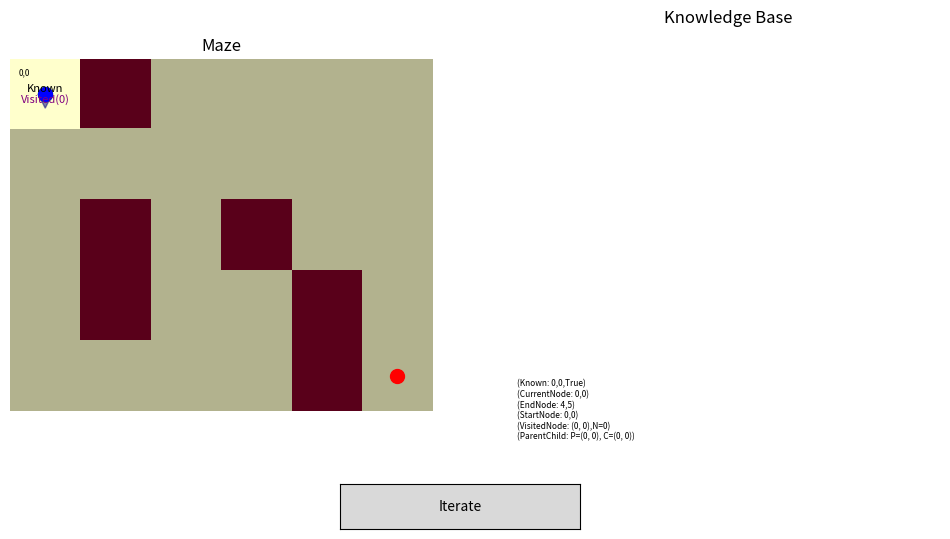

This figure's Python source:
import matplotlib.pyplot as plt
import numpy as np
from typing import List
from abc import ABC, abstractmethod
from collections import deque
from matplotlib.widgets import CheckButtons
from matplotlib.widgets import Button
import random
import heapq 

class BadMaze(Exception):
    pass

class Maze:
    def __init__(self, layout):
        
        # 1. Representation of the maze nodes.
        self.nodes = []
        for i in range(len(layout)):
            row = []
            for j in range(len(layout[0])):
                row.append(Node((i, j), layout[i][j] == 0))
            self.nodes.append(row)
        self.start = None
        self.end = None
        self.num_rows = len(layout)
        self.num_cols = len(layout[0])
        self.base_layout = layout

    def get_node(self, coords):
        row, col = coords
        if 0 <= row < self.num_rows and 0 <= col < self.num_cols:
            return self.nodes[row][col]
        return None

    def get_neighbors(self, node):
        row, col = node.coords
        neighbors = []
        for d_row, d_col in [(0, 1), (0, -1), (1, 0), (-1, 0)]:
            new_row, new_col = row + d_row, col + d_col
            neighbor = self.get_node((new_row, new_col))
            if neighbor and neighbor.is_passable:
                neighbors.append(neighbor)
        return neighbors

    def set_start(self, coords):
        node = self.get_node(coords)
        if node and node.is_passable:
            self.start = node
        else:
            raise BadMaze("Invalid start coordinates.")

    def set_end(self, coords):
        node = self.get_node(coords)
        if node and node.is_passable:
            self.end = node
        else:
            raise BadMaze("Invalid end coordinates.")
    
    # Success criteria
    def is_end(self, node) -> bool:
        return node.coords == self.end.coords
    
    def visualize_maze_as_text(self, path):
        maze_text = [[' '] * maze.num_cols for _ in range(maze.num_rows)]

        # Mark impassable nodes
        for row in range(self.num_rows):
            for col in range(self.num_cols):
                if not maze.nodes[row][col].is_passable:
                    maze_text[row][col] = '█'

        # Mark start and end nodes
        start_row, start_col = self.start.coords
        end_row, end_col = self.end.coords
        maze_text[start_row][start_col] = 'S'
        maze_text[end_row][end_col] = 'E'

        # Mark path nodes
        for node in path:
            if node != self.start and node != self.end:
                row, col = node.coords
                self[row][col] = '·'

        # Print the maze representation
        for row in maze_text:
            print(''.join(row))
        
class Node:
    def __init__(self, coords, is_passable):
        self.coords = coords
        self.is_passable = is_passable

    def __repr__(self):
        return f"Node({self.coords})"
    
    def __hash__(self):
        return hash(self.coords)
    
    def __eq__(self, other):
        if isinstance(other, Node):
            return self.coords == other.coords
        return False
    
    def __lt__(self, other):
        if isinstance(other, Node):
            return self.coords < other.coords
        return False
    
class Step:
    def __init__(self, current_node: Node, parent_node: Node, path_cost: int, path: List[Node]):
        self.current_node = current_node
        self.parent_node = parent_node
        self.path_cost = path_cost
        self.path = path
        
class SearchDetails:
    def __init__(self, maze, steps, visited, final_path):
        self.maze = maze
        self.steps = steps
        self.visited = visited
        self.final_path = final_path

    def output(self):
        fig, ax = plt.subplots(figsize=(8, 8))
        ax.imshow(self.maze.base_layout, cmap='YlOrRd')

        if self.maze.start:
            ax.plot(self.maze.start.coords[1], self.maze.start.coords[0], 'go', markersize=10)

        if self.maze.end:
            ax.plot(self.maze.end.coords[1], self.maze.end.coords[0], 'ro', markersize=10)

        step_index = 0
        show_final_path = False
        show_all_steps = False
        show_steps = True
        heatmap_data = np.full((self.maze.num_rows, self.maze.num_cols), np.inf)

        def on_prev_click(event):
            nonlocal step_index
            step_index = (step_index - 1) % len(self.steps)
            update_plot()

        def on_next_click(event):
            nonlocal step_index
            step_index = (step_index + 1) % len(self.steps)
            update_plot()

        def on_final_path_clicked(label):
            nonlocal show_final_path
            show_final_path = not show_final_path
            update_plot()

        def on_all_steps_clicked(label):
            nonlocal show_all_steps
            show_all_steps = not show_all_steps
            update_plot()

        def on_steps_clicked(label):
            nonlocal show_steps
            show_steps = not show_steps
            update_plot()

        def animate():
            nonlocal step_index
            for i in range(len(self.steps)):
                step_index = i
                update_plot()
                fig.canvas.draw()
                fig.canvas.flush_events()

        def update_plot():
            ax.clear()
            ax.imshow(self.maze.base_layout, cmap='YlOrRd')

            if self.maze.start:
                ax.plot(self.maze.start.coords[1], self.maze.start.coords[0], 'go', markersize=10)

            if self.maze.end:
                ax.plot(self.maze.end.coords[1], self.maze.end.coords[0], 'ro', markersize=10)

            if show_all_steps:
                for node, path_cost in self.visited.items():
                    row, col = node.coords
                    heatmap_data[row, col] = path_cost

                ax.imshow(heatmap_data, cmap='coolwarm', alpha=0.7)
                for i in range(self.maze.num_rows):
                    for j in range(self.maze.num_cols):
                        if heatmap_data[i, j] != np.inf:
                            ax.text(j, i, int(heatmap_data[i, j]), ha='center', va='center', color='black', fontsize=8)

            if show_steps:
                for i in range(step_index + 1):
                    if i < len(self.steps):
                        current_step = self.steps[i]
                        current_node = current_step.current_node
                        parent_node = current_step.parent_node
                        if parent_node.coords == current_node.coords:
                            
                            ax.text(current_node.coords[1], current_node.coords[0], 'X', ha='center', va='center', color='red', fontsize=12)
                            
                        else:
                            if parent_node is not None:
                                ax.arrow(parent_node.coords[1], parent_node.coords[0],
                                        current_node.coords[1] - parent_node.coords[1],
                                        current_node.coords[0] - parent_node.coords[0],
                                        head_width=0.2, head_length=0.2, fc='black', ec='black', alpha=1)
                                    

                        if i == step_index:
                            path = current_step.path
                            for j in range(len(path) - 1):
                                start_node = path[j]
                                end_node = path[j + 1]
                                ax.plot([start_node.coords[1], end_node.coords[1]],
                                        [start_node.coords[0], end_node.coords[0]],
                                        color='cyan', linewidth=2, alpha=0.8)

            if show_final_path:
                for i in range(len(self.final_path) - 1):
                    start_node = self.final_path[i]
                    end_node = self.final_path[i + 1]
                    ax.arrow(start_node.coords[1], start_node.coords[0],
                             end_node.coords[1] - start_node.coords[1],
                             end_node.coords[0] - start_node.coords[0],
                             head_width=0.1, head_length=0.2, fc='green', ec='green')

            step = self.steps[step_index]
            node = step.current_node
            ax.plot(node.coords[1], node.coords[0], 'o', color='orange', markersize=10)
            ax.text(node.coords[1], node.coords[0], str(step.path_cost), color='white', ha='center', va='center')

            ax.text(0.05, 0.95, f"Step: {step_index + 1}/{len(self.steps)}", transform=ax.transAxes, fontsize=12,
                    verticalalignment='top', bbox=dict(boxstyle='round', facecolor='wheat', alpha=0.5))

            #ax.set_title(f"Search Algorithm: {search_algorithm.__class__.__name__}")
            ax.axis('off')
            fig.canvas.draw()
            
        # Create buttons for previous and next steps
        plt.subplots_adjust(bottom=0.2)
        ax_prev = plt.axes([0.4, 0.05, 0.1, 0.075])
        ax_next = plt.axes([0.5, 0.05, 0.1, 0.075])
        btn_prev = Button(ax_prev, 'Previous')
        btn_next = Button(ax_next, 'Next')
        btn_prev.on_clicked(on_prev_click)
        btn_next.on_clicked(on_next_click)

        # Create button for animation
        ax_animate = plt.axes([0.6, 0.05, 0.1, 0.075])
        btn_animate = Button(ax_animate, 'Animate')
        btn_animate.on_clicked(lambda event: animate())

        # Create checkboxes for toggling final path, all steps, and steps
        plt.subplots_adjust(left=0.2)
        ax_final_path = plt.axes([0.05, 0.9, 0.1, 0.1])
        ax_all_steps = plt.axes([0.05, 0.8, 0.1, 0.1])
        ax_steps = plt.axes([0.05, 0.7, 0.1, 0.1])
        check_final_path = CheckButtons(ax_final_path, ['Final Path'], [False])
        check_all_steps = CheckButtons(ax_all_steps, ['All Steps'], [False])
        check_steps = CheckButtons(ax_steps, ['Steps'], [True])
        check_final_path.on_clicked(on_final_path_clicked)
        check_all_steps.on_clicked(on_all_steps_clicked)
        check_steps.on_clicked(on_steps_clicked)

        update_plot()
        plt.show()
        
class SearchAlgorithm(ABC):
    @abstractmethod
    def search(self, maze: Maze) -> tuple[List[Step], List[Node]]:
        pass

class BreadthFirstSearch(SearchAlgorithm):
    def search(self, maze: Maze) -> SearchDetails:
        start_node = maze.start
        end_node = maze.end

        visited = {start_node: 0} 
        queue = deque([Step(start_node, None, 0, [start_node])])  
        all_steps = [] 
        best_path = None
        best_path_cost = float('inf')

        while queue:
            current_step = queue.popleft()
            current_node = current_step.current_node
            path_cost = current_step.path_cost
            path = current_step.path

            all_steps.append(current_step)

            if current_node == end_node:
                if path_cost < best_path_cost:
                    best_path = path
                    best_path_cost = path_cost
            else:
                neighbors = maze.get_neighbors(current_node)
                for neighbor in neighbors:
                    new_path_cost = path_cost + 1
                    if neighbor not in visited or new_path_cost < visited[neighbor]:
                        visited[neighbor] = new_path_cost
                        new_path = path + [neighbor]
                        new_step = Step(neighbor, current_node, new_path_cost, new_path)
                        queue.append(new_step)

        return SearchDetails(maze, all_steps, visited, best_path)

class ForwardChaining(SearchAlgorithm):
    def search(self, maze):
        # Fact types
        # Known: (Y, X), (Bool)
        # CurrentNode: (Y, X), (Y', X')  # Parent node is for visuals only
        # VisitedNode: (Y, X) , (Index)
        # EndNode: (Y, X)
        # StartNode: (Y, X)
        # ParentChild: (Y, X), (Y', X')
        # PreviousNode: (Y, X)
        # CanMove: (Y, X)
        
        start_node = maze.start.coords
        end_node = maze.end.coords
        
        facts: list[tuple] = [
            ("Known", (start_node, True)),
            ("CurrentNode", start_node, start_node),
            ("EndNode", end_node),
            ("StartNode", start_node),
            ("VisitedNode", start_node, 0),
            ("ParentChild", start_node, start_node),
        ]

        def sensor(maze: Maze, facts: list[tuple]) -> list[tuple]:
            current_node_coords = next((node for item in facts if isinstance(item, tuple) and len(item) == 3 and item[0] == "CurrentNode" for node in [item[1]]), None)
            if current_node_coords is None:
                return facts  

            directions = [(0, 1), (0, -1), (1, 0), (-1, 0)]  # Up, Down, Right, Left

            for dy, dx in directions:
                y, x = current_node_coords
                neighbor_coords = (y + dy, x + dx)

                if 0 <= neighbor_coords[0] < maze.num_rows and 0 <= neighbor_coords[1] < maze.num_cols:
                    node = maze.nodes[neighbor_coords[0]][neighbor_coords[1]]

                    if ("Known", (neighbor_coords, node.is_passable)) not in facts:
                        facts.append(("Known", (neighbor_coords, node.is_passable)))
                        print("Detected node:")
                        print(neighbor_coords)
                else:

                    if ("Known", (neighbor_coords, False)) not in facts:
                        facts.append(("Known", (neighbor_coords, False)))
                        print("Detected node (Outside Maze):")
                        print(neighbor_coords)

            return facts
        
        def rule_movement_restrictions(facts: list[tuple]) -> list[tuple]:
            current_node_coords = next((node for item in facts if isinstance(item, tuple) and len(item) == 3 and item[0] == "CurrentNode" for node in [item[1]]), None)
            if current_node_coords is None:
                return facts

            # Delete existing CanMove facts from the knowledge base
            facts = [fact for fact in facts if fact[0] != "CanMove"]

            directions = [(0, 1), (0, -1), (1, 0), (-1, 0)]  # Up, Down, Right, Left

            for dy, dx in directions:
                y, x = current_node_coords
                neighbor_coords = (y + dy, x + dx)

                known_fact = next((fact for fact in facts if isinstance(fact, tuple) and fact[0] == "Known" and fact[1][0] == neighbor_coords), None)
                if known_fact:
                    _, (_, is_passable) = known_fact
                    if is_passable:
                        facts.append(("CanMove", (current_node_coords, neighbor_coords)))

            return facts
        
        def rule_make_parent_child(facts: list[tuple]) -> list[tuple]:
            current_node = next((fact[1:] for fact in facts if fact[0] == "CurrentNode"), None)
            if current_node is None:
                return facts

            current_node_coords, previous_node_coords = current_node
            visited_nodes = [fact[1] for fact in facts if fact[0] == "VisitedNode"]
            parent_child_nodes = set((fact[1], fact[2]) for fact in facts if fact[0] == "ParentChild")

            for node in visited_nodes:
                if node not in [parent_child[1] for parent_child in parent_child_nodes]:
                    if abs(node[0] - previous_node_coords[0]) + abs(node[1] - previous_node_coords[1]) == 1:
                        facts.append(("ParentChild", previous_node_coords, node))

            return facts
        
        
        def rule_progress_or_backtrack(facts: list[tuple]) -> list[tuple]:
            current_node = next((node for item in facts if isinstance(item, tuple) and len(item) == 3 and item[0] == "CurrentNode" for node in [item[1:3]]), None)
            print(f"Current node: {current_node}")
            if current_node:
                current_node_coords, previous_node_coords = current_node
                traversable_nodes = []
                for dx, dy in [(0, 1), (0, -1), (1, 0), (-1, 0)]:
                    new_node = (current_node_coords[0] + dy, current_node_coords[1] + dx)
                    if any(item[0] == "Known" and item[1] == (new_node, True) for item in facts):
                        traversable_nodes.append(new_node)
                print(f"Traversable nodes: {traversable_nodes}")

                if traversable_nodes:
                    # Check if there's a "VisitedNode" fact and a "CanMove" fact for each traversable node
                    for index, next_node in enumerate(traversable_nodes):
                        visited_node_fact = next((fact for fact in facts if isinstance(fact, tuple) and fact[0] == "VisitedNode" and fact[1] == next_node), None)
                        can_move_fact = next((fact for fact in facts if isinstance(fact, tuple) and fact[0] == "CanMove" and fact[1][1] == next_node), None)
                        if not visited_node_fact and can_move_fact:

                            # Select the next node to visit
                            print(f"Next node: {next_node}")
                            facts = [item for item in facts if not isinstance(item, tuple) or item[0] != "CurrentNode"]
                            facts.append(("CurrentNode", next_node, current_node_coords))  # Store the previous node
                            return facts

                    # Backtrack to the previously visited node
                    current_node_visited_fact = next((fact for fact in facts if isinstance(fact, tuple) and fact[0] == "VisitedNode" and fact[1] == current_node_coords), None)
                    if current_node_visited_fact:
                        current_node_visited_index = current_node_visited_fact[2]
                    else:
                        current_node_visited_index = 0

                    traversable_and_visited = []
                    for traversable_node in traversable_nodes:
                        visited_node_fact = next((fact for fact in facts if isinstance(fact, tuple) and fact[0] == "VisitedNode" and fact[1] == traversable_node), None)
                        if visited_node_fact:
                            traversable_and_visited.append((traversable_node, visited_node_fact[2]))
                        else:
                            traversable_and_visited.append((traversable_node, float('inf')))

                    print(f"Traversable and visited: {traversable_and_visited}")

                    traversable_and_visited = [node for node in traversable_and_visited if node[1] <= current_node_visited_index]
                    traversable_and_visited.sort(key=lambda x: x[1], reverse=True)

                    if traversable_and_visited:
                        next_node = traversable_and_visited[0][0]
                        print(f"Next node: {next_node}")
                        facts = [item for item in facts if not isinstance(item, tuple) or item[0] != "CurrentNode"]
                        facts.append(("CurrentNode", next_node, current_node_coords))  # Store the previous node
                        print(f"Updated facts: {facts}")
                        return facts

            print(f"No changes made to facts: {facts}")
            return facts
        
        def rule_visited(facts: list[tuple]) -> list[tuple]:
            # Add the Visited fact for the current node
            current_node = next((fact[1] for fact in facts if fact[0] == "CurrentNode"), None)
            if current_node:
                visited_facts = [fact for fact in facts if fact[0] == "VisitedNode" and fact[1] == current_node]
                if not visited_facts:
                    visited_index = max([fact[2] for fact in facts if fact[0] == "VisitedNode"] + [0])
                    facts.append(("VisitedNode", current_node, visited_index + 1))
                return facts

            return facts

        def end_process():
            # Replace the button with a label
            end_label = plt.text(-1.1, 0.5, "", fontsize=12, ha='center', va='center')

            # Check if there's a "VisitedNode" fact with the same coords as the end node fact
            end_node = next((fact[1] for fact in facts if fact[0] == "EndNode"), None)
            if end_node is not None:
                end_visited = any(fact[0] == "VisitedNode" and fact[1] == end_node for fact in facts)
                if end_visited:
                    end_label.set_text("End Found!")

                    # Trace back the path from the end node to the start node
                    final_path = []
                    tracer = end_node
                    start_node = next((fact[1] for fact in facts if fact[0] == "StartNode"), None)
                    if start_node is not None:
                        while tracer != start_node:
                            final_path.append(tracer)
                            parent_child_facts = [fact for fact in facts if fact[0] == "ParentChild" and fact[2] == tracer]
                            if parent_child_facts:
                                parent_child_fact = max(parent_child_facts, key=lambda x: facts.index(x))
                                tracer = parent_child_fact[1]
                            else:
                                break
                        final_path.append(start_node)  # Add the start node to the final path

                        # Draw the final path
                        for i in range(len(final_path) - 1):
                            start_node_coords = final_path[i]
                            end_node_coords = final_path[i + 1]
                            ax_maze.arrow(end_node_coords[1], end_node_coords[0],
                                        start_node_coords[1] - end_node_coords[1], start_node_coords[0] - end_node_coords[0],
                                        head_width=0.2, head_length=0.2, fc='green', ec='green')
                else:
                    end_label.set_text("No End Found.")
            else:
                end_label.set_text("No End Node found.")

            fig.canvas.draw()
                
        def update_plot():
            ax_maze.clear()
            ax_kb.clear()

            # Draw the maze
            ax_maze.imshow(maze.base_layout, cmap='YlOrRd')
            
            # Draw fog of war
            known_nodes = [(fact[1][0]) for fact in facts if fact[0] == "Known"]
            for i in range(maze.num_rows):
                for j in range(maze.num_cols):
                    if (i, j) not in known_nodes:
                        ax_maze.add_patch(plt.Rectangle((j - 0.5, i - 0.5), 1, 1, edgecolor='none', facecolor='black', alpha=0.3))
                        
            for fact in facts:
                if fact[0] == "Known":
                    coords, is_passable = fact[1]
                    i, j = coords
                    if 0 <= i < maze.num_rows and 0 <= j < maze.num_cols:
                        if is_passable:
                            ax_maze.text(j, i, f"Known", ha='center', va='bottom', color='black', fontsize=8)
                        else:
                            ax_maze.text(j, i, f"Known\nImpassable", ha='center', va='center', color='red', fontsize=8)
                    else:
                        ax_maze.text(j, i, f"Known\nBoundary", ha='center', va='center', color='darkred', fontsize=8)

                    ax_maze.text(j-0.3, i-0.3, f"{i},{j}", ha='center', va='center', color='black', fontsize=6)

                if fact[0] == "VisitedNode":
                    i, j = fact[1]
                    ax_maze.text(j, i, f"Visited({str(fact[2])})", ha='center', va='top', color='purple', fontsize=8)
            
            # Mark start and end nodes
            start_row, start_col = maze.start.coords
            end_row, end_col = maze.end.coords
            ax_maze.plot(start_col, start_row, 'go', markersize=10)
            ax_maze.plot(end_col, end_row, 'ro', markersize=10)

            # Mark current node
            current_node = next((fact[1:] for fact in facts if fact[0] == "CurrentNode"), None)
            if current_node:
                current_node_coords, previous_node_coords = current_node
                row, col = current_node_coords
                ax_maze.plot(col, row, 'bo', markersize=10)

            # Display knowledge base
            fact_strings = []
            max_length = 15
            for fact in facts:
                if fact[0] == "Known":
                    fact_string = f"(Known: {str(fact[1][0][0])},{str(fact[1][0][1])},{str(fact[1][1])})"
                elif fact[0] == "VisitedNode":
                    fact_string = f"(VisitedNode: {str(fact[1])},N={str(fact[2])})"
                elif fact[0] == "ParentChild":
                    fact_string = f"(ParentChild: P={str(fact[1])}, C={str(fact[2])})"
                else:
                    fact_string = f"({fact[0]}: {str(fact[1][0])},{str(fact[1][1])})"
                
                if len(fact_string) < max_length:
                    fact_string += (max_length - len(fact_string)) * " "
                
                fact_strings.append(fact_string)
            
            kb_text = "\n".join(fact_strings)
            ax_kb.text(0, 0, kb_text, fontsize=6)

            visited_facts = [fact for fact in facts if fact[0] == "VisitedNode"]
            visited_coords = [fact[1] for fact in visited_facts]
            
            # Draw arrows using the "ParentChild" facts
            parent_child_facts = [(fact[1], fact[2]) for fact in facts if fact[0] == "ParentChild"]
            for parent_coords, child_coords in parent_child_facts:
                if child_coords in visited_coords:
                    ax_maze.arrow(parent_coords[1], parent_coords[0],
                                child_coords[1] - parent_coords[1], child_coords[0] - parent_coords[0],
                                head_width=0.2, head_length=0.2, fc='navy', ec='navy', alpha=0.5)
            
            # Draw red arrow from previous "CurrentNode" to current "CurrentNode"
            if current_node and previous_node_coords != current_node_coords:
                ax_maze.arrow(previous_node_coords[1], previous_node_coords[0],
                            current_node_coords[1] - previous_node_coords[1], current_node_coords[0] - previous_node_coords[0],
                            head_width=0.2, head_length=0.2, fc='red', ec='red', alpha=1)
            
            ax_maze.set_title("Maze")
            ax_maze.axis('off')
            ax_kb.set_title("Knowledge Base")
            ax_kb.axis('off')

            fig.canvas.draw()

        rules = (rule_movement_restrictions, rule_make_parent_child, rule_progress_or_backtrack, 
        rule_visited)
        old_facts = [None]
        
        fig, (ax_maze, ax_kb) = plt.subplots(1, 2, figsize=(12, 6))
        fig.subplots_adjust(bottom=0.2)

        # Create the "Iterate" button
        ax_button = plt.axes([0.4, 0.05, 0.2, 0.075])
        button = Button(ax_button, 'Iterate')


        def on_iterate(event):
            nonlocal old_facts, facts
            if old_facts[-1] != facts:
                old_facts.append(facts.copy())  
                print("\n\nSensor:\n")
                facts = sensor(maze, facts)
                for rule in rules:

                    result = rule(facts)
                    if result is not None:
                        facts = result

                    print(f"\n\nRule: {rules.index(rule)}\n")
                    new_facts = [fact for fact in facts if fact not in old_facts]
                    for fact in new_facts:
                        print(f"{fact[0]} : {fact[1:]}")

                print(f"\n\n-----------------------------------------------------\n")

                print(facts)
                update_plot()
                
            else:
                end_process()
                
            if old_facts[-1] == facts:
                end_process()

        button.on_clicked(on_iterate)

        update_plot()
        plt.show()

        return None
    
class AStarSearch(SearchAlgorithm):
    def search(self, maze: Maze) -> SearchDetails:
        start_node = maze.start
        end_node = maze.end

        # Initialize the open list (priority queue), visited dict, and steps list
        open_list = [(0, start_node)]
        visited = {start_node: 0}
        steps = []
        g_score = {start_node: 0}
        came_from = {start_node: None}

        while open_list:
            _, current_node = heapq.heappop(open_list)

            if current_node == end_node:
                path = self.reconstruct_path(came_from, current_node)
                steps.append(Step(current_node, came_from[current_node], g_score[current_node], path))
                return SearchDetails(maze, steps, visited, path)

            visited[current_node] = g_score[current_node]

            if len(steps) > 0:
                if steps[-1].current_node != current_node:
                    steps.append(Step(current_node, came_from[current_node], g_score[current_node], []))
            
            else:
                steps.append(Step(current_node, came_from[current_node], g_score[current_node], []))

            for neighbor in maze.get_neighbors(current_node):
                tentative_g_score = g_score[current_node] + 1

                if neighbor not in visited or tentative_g_score < visited[neighbor]:
                    came_from[neighbor] = current_node
                    g_score[neighbor] = tentative_g_score
                    f_score = tentative_g_score + self.heuristic(neighbor, end_node)
                    heapq.heappush(open_list, (f_score, neighbor))

        return SearchDetails(maze, steps, visited, None)

    def heuristic(self, node: Node, end_node: Node) -> int:
        # Manhattan distance heuristic
        return abs(node.coords[0] - end_node.coords[0]) + abs(node.coords[1] - end_node.coords[1])

    def reconstruct_path(self, came_from: dict, current_node: Node) -> List[Node]:
        path = [current_node]
        while current_node in came_from and came_from[current_node] is not None:
            current_node = came_from[current_node]
            path.append(current_node)
        path.reverse()
        return path
    
def generate_random_maze(rows, cols, obstacle_ratio=1):
    layout = [[0] * cols for _ in range(rows)]

    num_obstacles = int(rows * cols * obstacle_ratio)

    for _ in range(num_obstacles):
        while True:
            row = random.randint(0, rows - 1)
            col = random.randint(0, cols - 1)
            if layout[row][col] == 0:
                layout[row][col] = 1
                break
    
    return layout

def exam_layout():
    layout = [
            [0, 1, 0, 0, 0, 0],
            [0, 0, 0, 0, 0, 0],
            [0, 1, 0, 1, 0, 0],
            [0, 1, 0, 0, 1, 0],
            [0, 0, 0, 0, 1, 0]
        ]
    return layout

# Ensure this is set to true
use_exam_layout = True
search = ForwardChaining()

while True:
    try:
        
        if use_exam_layout:
            maze_end = (4, 5)
            layout = exam_layout()
        else: 
            maze_x = 10
            maze_y = 10
            obs = 0.25
            maze_end = (maze_y-1, maze_x-1)
            layout = generate_random_maze(maze_y, maze_x, obs)

        # Create the maze object
        maze = Maze(layout)
        maze.set_end(maze_end)
        
        # Set the start and end nodes
        maze.set_start((0, 0))

        # Perform the search
        print("Starting search...")
        search_details = search.search(maze)
        
        if search_details is not None:
            if search_details.final_path == None:
                raise BadMaze("Couldn't find a final path.")
        
            # Outputting deails
            print("Search completed:")
            search_details.output()


        exit()
    
    except BadMaze as e:
        print(e)
        continue
    
